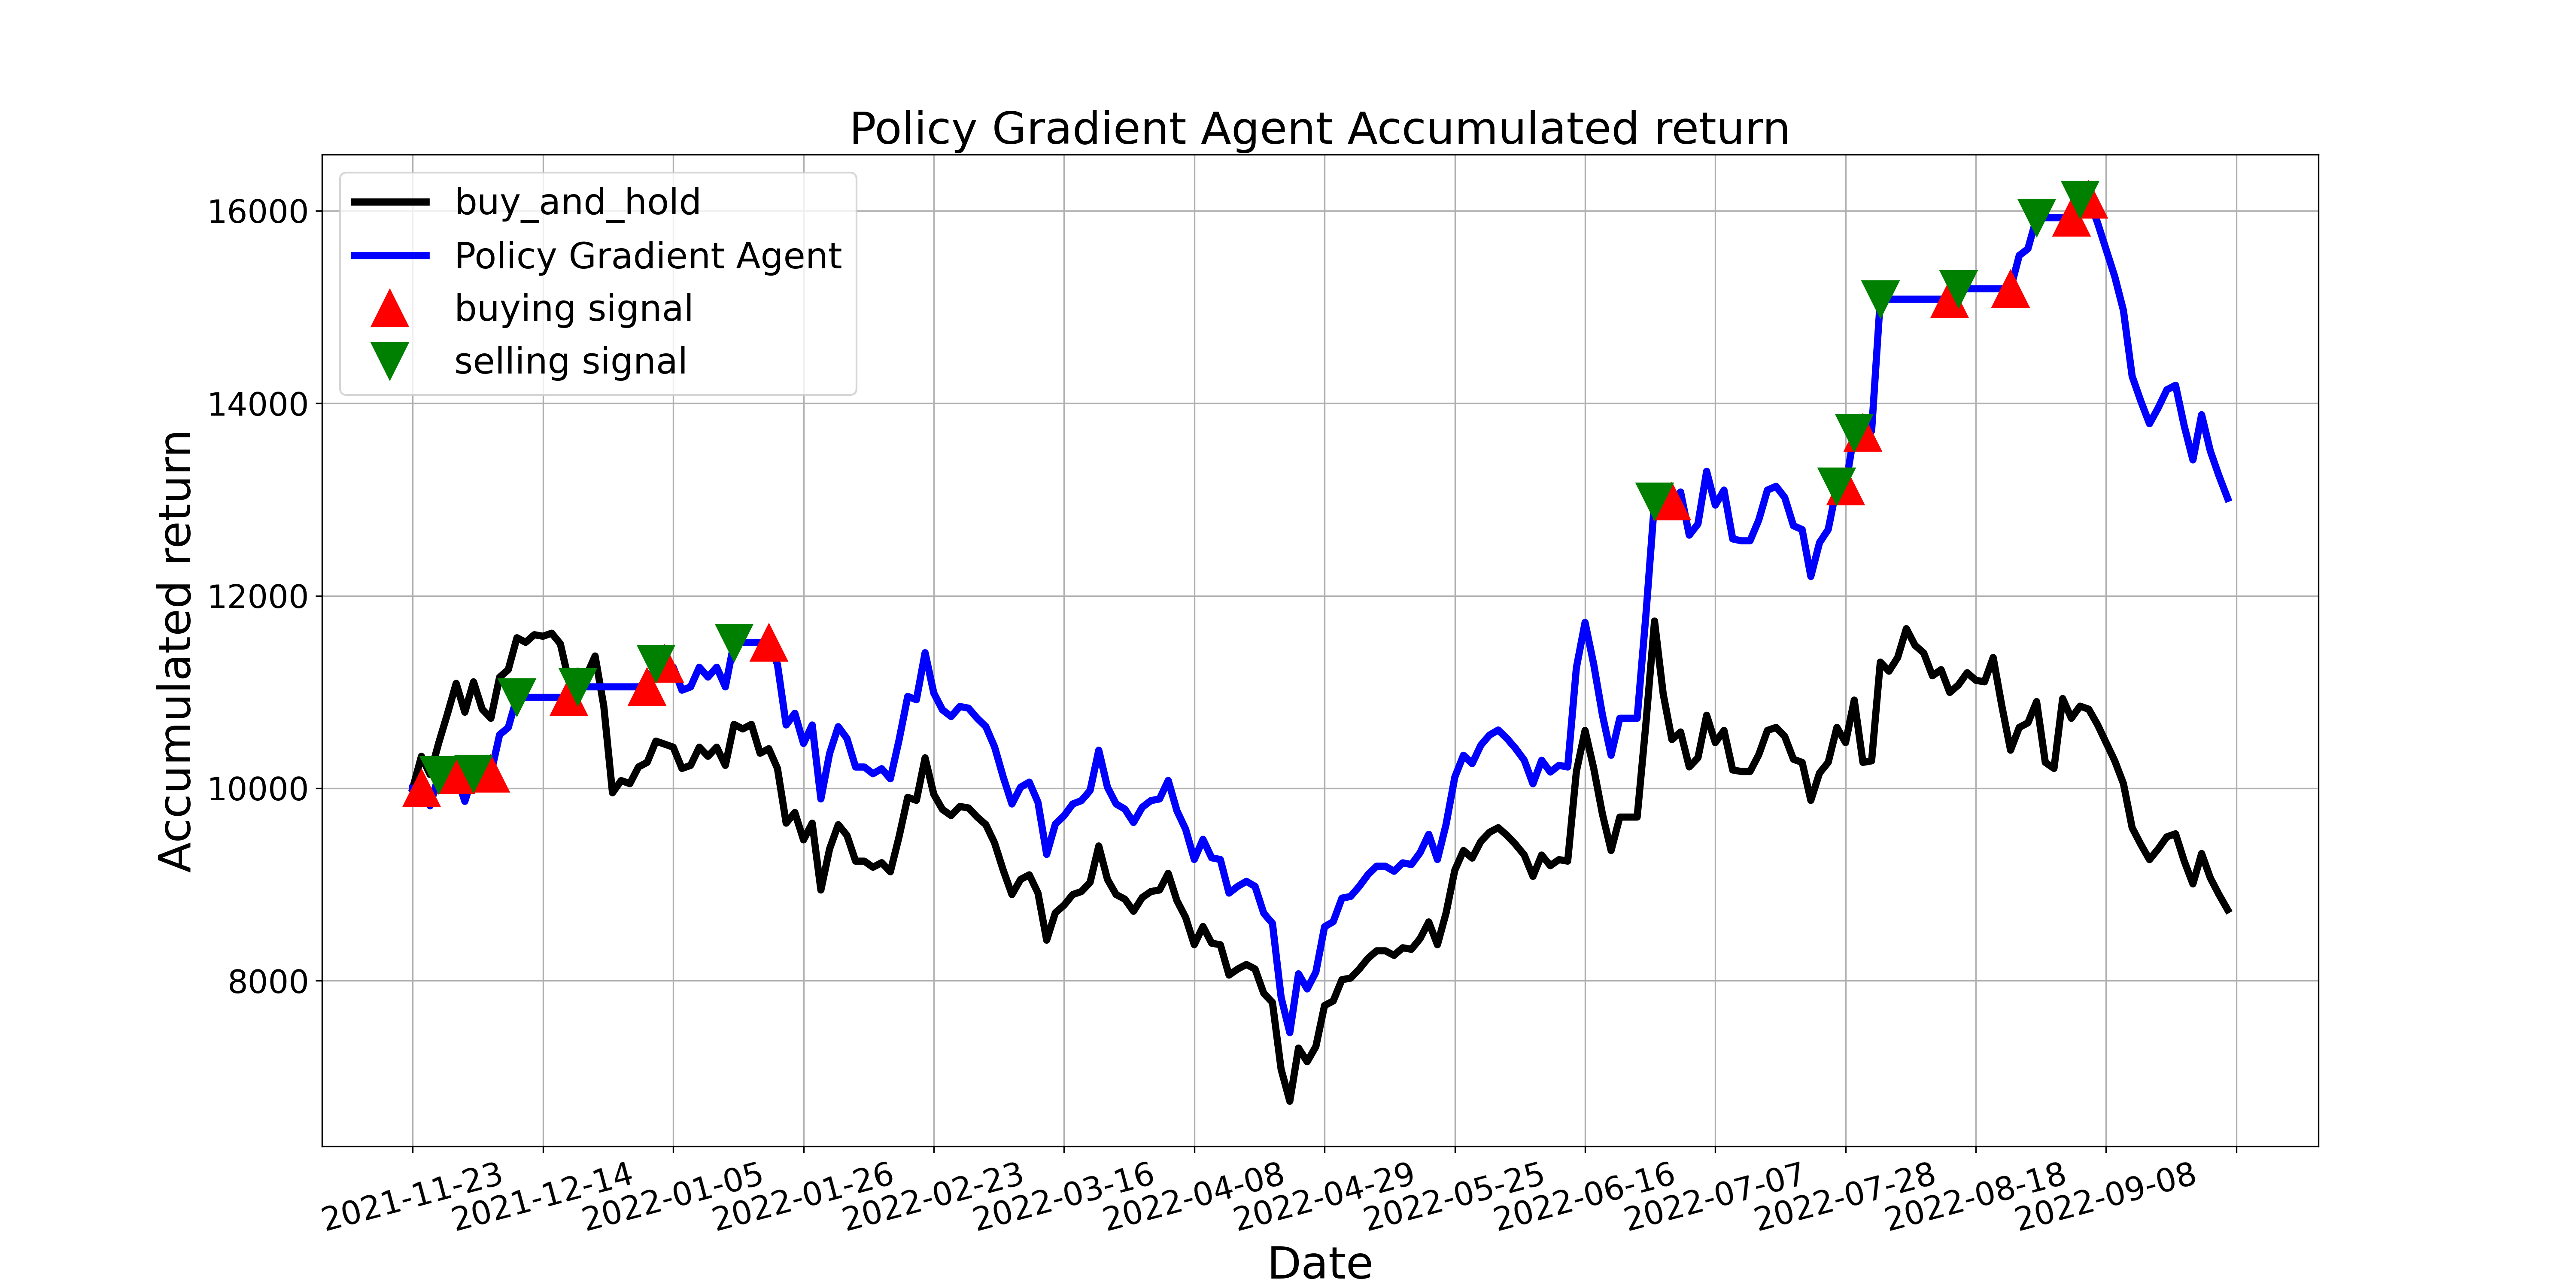

Values plotted in this chart, from the file beside it:
, tradeDate, B&H, action, operation, return
0, 2021-11-23, 10000, 2, 0, 10000
1, 2021-11-24, 10332, 1, 1, 10000
2, 2021-11-25, 10142, 1, 0, 9817
3, 2021-11-26, 10474, 2, 2, 10138
4, 2021-11-29, 10774, 0, 0, 10138
5, 2021-11-30, 11090, 1, 1, 10138
6, 2021-12-01, 10790, 0, 0, 9863
7, 2021-12-02, 11105, 2, 2, 10152
8, 2021-12-03, 10821, 0, 0, 10152
9, 2021-12-06, 10726, 1, 1, 10152
10, 2021-12-07, 11153, 0, 0, 10556
11, 2021-12-08, 11232, 1, 0, 10630
12, 2021-12-09, 11563, 2, 2, 10944
13, 2021-12-10, 11516, 0, 0, 10944
14, 2021-12-13, 11595, 2, 0, 10944
15, 2021-12-14, 11579, 0, 0, 10944
16, 2021-12-15, 11611, 2, 0, 10944
17, 2021-12-16, 11500, 0, 0, 10944
18, 2021-12-17, 11105, 1, 1, 10944
19, 2021-12-20, 11216, 2, 2, 11053
20, 2021-12-21, 11168, 0, 0, 11053
21, 2021-12-22, 11374, 2, 0, 11053
22, 2021-12-23, 10853, 0, 0, 11053
23, 2021-12-24, 9953, 2, 0, 11053
24, 2021-12-27, 10079, 0, 0, 11053
25, 2021-12-28, 10047, 2, 0, 11053
26, 2021-12-29, 10221, 0, 0, 11053
27, 2021-12-30, 10268, 1, 1, 11053
28, 2021-12-31, 10489, 2, 2, 11291
29, 2022-01-04, 10458, 1, 1, 11291
30, 2022-01-05, 10426, 2, 0, 11257
31, 2022-01-06, 10205, 0, 0, 11019
32, 2022-01-07, 10237, 1, 0, 11053
33, 2022-01-10, 10426, 0, 0, 11257
34, 2022-01-11, 10332, 1, 0, 11155
35, 2022-01-12, 10426, 2, 0, 11257
36, 2022-01-13, 10237, 0, 0, 11053
37, 2022-01-14, 10663, 2, 2, 11513
38, 2022-01-17, 10616, 0, 0, 11513
39, 2022-01-18, 10663, 2, 0, 11513
40, 2022-01-19, 10363, 0, 0, 11513
41, 2022-01-20, 10411, 1, 1, 11513
42, 2022-01-21, 10205, 2, 0, 11286
43, 2022-01-24, 9637, 1, 0, 10657
44, 2022-01-25, 9747, 2, 0, 10779
45, 2022-01-26, 9463, 0, 0, 10465
46, 2022-01-27, 9637, 2, 0, 10657
47, 2022-01-28, 8942, 0, 0, 9888
48, 2022-02-07, 9368, 2, 0, 10360
49, 2022-02-08, 9621, 0, 0, 10639
50, 2022-02-09, 9511, 1, 0, 10517
51, 2022-02-10, 9242, 0, 0, 10220
52, 2022-02-11, 9242, 1, 0, 10220
53, 2022-02-14, 9179, 2, 0, 10150
54, 2022-02-15, 9226, 0, 0, 10203
55, 2022-02-16, 9132, 2, 0, 10098
56, 2022-02-17, 9495, 0, 0, 10500
57, 2022-02-18, 9905, 2, 0, 10954
58, 2022-02-21, 9874, 0, 0, 10919
59, 2022-02-22, 10316, 1, 0, 11408
... 150 more rows
